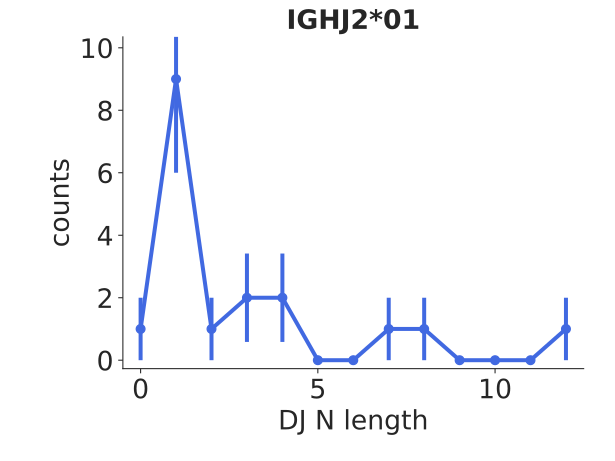

The table this chart was drawn from, first rows:
bin_low_edge, contents, binlabel, error
-1.5, 0.0, , 0.0
-0.5, 1.0, , 1.0
0.5, 9.0, , 3.0
1.5, 1.0, , 1.0
2.5, 2.0, , 1.414
3.5, 2.0, , 1.414
4.5, 0.0, , 0.0
5.5, 0.0, , 0.0
6.5, 1.0, , 1.0
7.5, 1.0, , 1.0
8.5, 0.0, , 0.0
9.5, 0.0, , 0.0
10.5, 0.0, , 0.0
11.5, 1.0, , 1.0
12.5, 0.0, , 0.0
